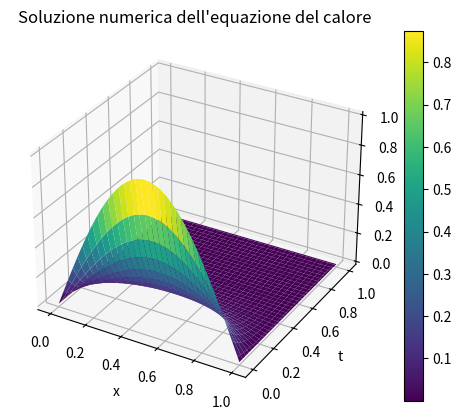

Generate this figure with matplotlib:

import numpy as np
from scipy.linalg import lu_factor, lu_solve
import matplotlib.pyplot as plt

def phi(t):
    return 0 * t

def psi(t):
    return 0 * t

def h(x):
    return np.sin( np.pi * x )

def f(x,t):
    return 0




# Inizio la funzione principale:

def solve_heat_equation(a, b, T, dx_target, dt_target, phi, psi, h, f):


    # Se dx target non divide b-a, bisogna cambiare dx con un dx più fine (quindi più preciso) che però divida b-a, altrimenti la mesh potrebbe non essere uniforma 
    # per via dell'ultimo intervallo, e questo, lavorando con le differenze finite, complicherebbe molto il codice, dal momento che alcune derivate non si 
    # approssimerebbero considerando lo stesso passo di discretizzazione.
    N_x = int(np.ceil((b - a) / dx_target)) + 1
    mesh_x = np.linspace(a, b, N_x, endpoint=True)
    dx = mesh_x[1] - mesh_x[0]

    # Analogamente, se dt_target non divide T, lo sostituisco con un dt più fine che divida T, col fine di rendere la mesh uniforme:
    N_t = int( np.ceil(T / dt_target) ) + 1
    mesh_t = np.linspace(0, T, N_t, endpoint=True)
    dt = mesh_t[1] - mesh_t[0]


    # Costruisco la matrice A del sistema
    # Dal momento che le uniche incognite sono i nodi interni della mesh_x (i valori dei nodi esterni sono già noti dalle condizioni al contorno), 
    # la matrice A non avrà dimensione N_x X N_x, bensì:  (N_x - 2) X (N_x - 2)
    diag_principale = dt/(dx**2) * 2 * np.ones(N_x - 2) + np.ones(N_x - 2)
    sovra_diag = dt/(dx**2) * (-1) * np.ones(N_x - 3)
    sotto_diag = dt/(dx**2) * (-1) * np.ones(N_x - 3)

    A = np.diag(diag_principale, 0) + np.diag(sovra_diag, 1) + np.diag(sotto_diag, -1)

    # Utilizzo direttamente la fattorizzazione LU su A:
    (LU, piv) = lu_factor(A)


    # Inizializzo la matrice soluzione U di dimensione Nx X Nt 
    # U(:, j) conterrà tutti i valori di temperatura per ogni punto spaziale della mesh_x al tempo t_j
    # U(i, :) conterrà, per il punto x_i \in [a,b] tutti i valori di temperatura per ogni istante di tempo nella mesh_t

    U = np.zeros( (N_x, N_t) )

    # Inizializzo con le condizioni iniziali:
    U[:,0] = h( mesh_x )
    U[0,:] = phi( mesh_t )
    U[-1,:] = psi( mesh_t )

    for m in range(1, N_t):     # $m \in [1, Nt-1]$  poiché uso m per scrivere in U[1:-1 , m]

        # b = U[1:-1, m-1] + f(mesh_x[1:-1], t_{m}) * dt + [phi(t_m), 0, 0, 0, ..., psi(t_m)] * dt / dx^2
        # cioè, NB: evito di usare la prima e l'ultima riga, cioè ragiono solo sui nodi interni

        u_prec = U[1:-1,m-1]    # sarebbe u_m_meno_1

        t_m = mesh_t[m]
        forz_m = f(mesh_x[1:-1], t_m) * dt

        rhs_bordi = np.zeros(N_x-2)     # sarebbe rhs_bordi_m
        rhs_bordi[0] = phi(t_m) * dt / (dx**2)
        rhs_bordi[-1] = psi(t_m) * dt / (dx**2)

        b_m = u_prec + forz_m + rhs_bordi


        # Ora risolvo il sistema Ax=b sfruttando la fattorizzazione LU:
        x = lu_solve( (LU,piv), b_m )


        # Infine scrivo la soluzione ottenuta dentro U
        U[1:-1,m] = x

    #end for m

    return mesh_x, mesh_t, U




######################################################################################################################


# Ora agisco come script e vado a plottare la soluzione.

if __name__ == "__main__":

    # Definisco innanzi tutto i parametri iniziali:

    a = 0
    b = 1
    T = 1

    # Idealmente, scegliere qui dx_target in modo tale che dx_target divida b-a 
    # e scegliere qui dt_target in modo tale che dt_target divida T
    dx_target = 0.01
    dt_target = 0.01


    # chiamo la funzione che risolve l'equazione del calore, fissati i parametri sopra:
    ( mesh_x, mesh_t, U ) = solve_heat_equation(a, b, T, dx_target, dt_target, phi, psi, h, f)



    # Ed infine disegno la soluzione, sfruttando la libreria matplotlib.pyplot

    (X_grid, T_grid) = np.meshgrid(mesh_x, mesh_t, indexing='ij')

    fig = plt.figure()
    ax = fig.add_subplot(111, projection='3d')
    surf = ax.plot_surface(X_grid, T_grid, U, cmap='viridis')

    ax.set_xlabel('x')
    ax.set_ylabel('t')
    ax.set_zlabel('u(x,t)')

    ax.set_title('Soluzione numerica dell\'equazione del calore')

    fig.colorbar(surf)
    plt.show()
